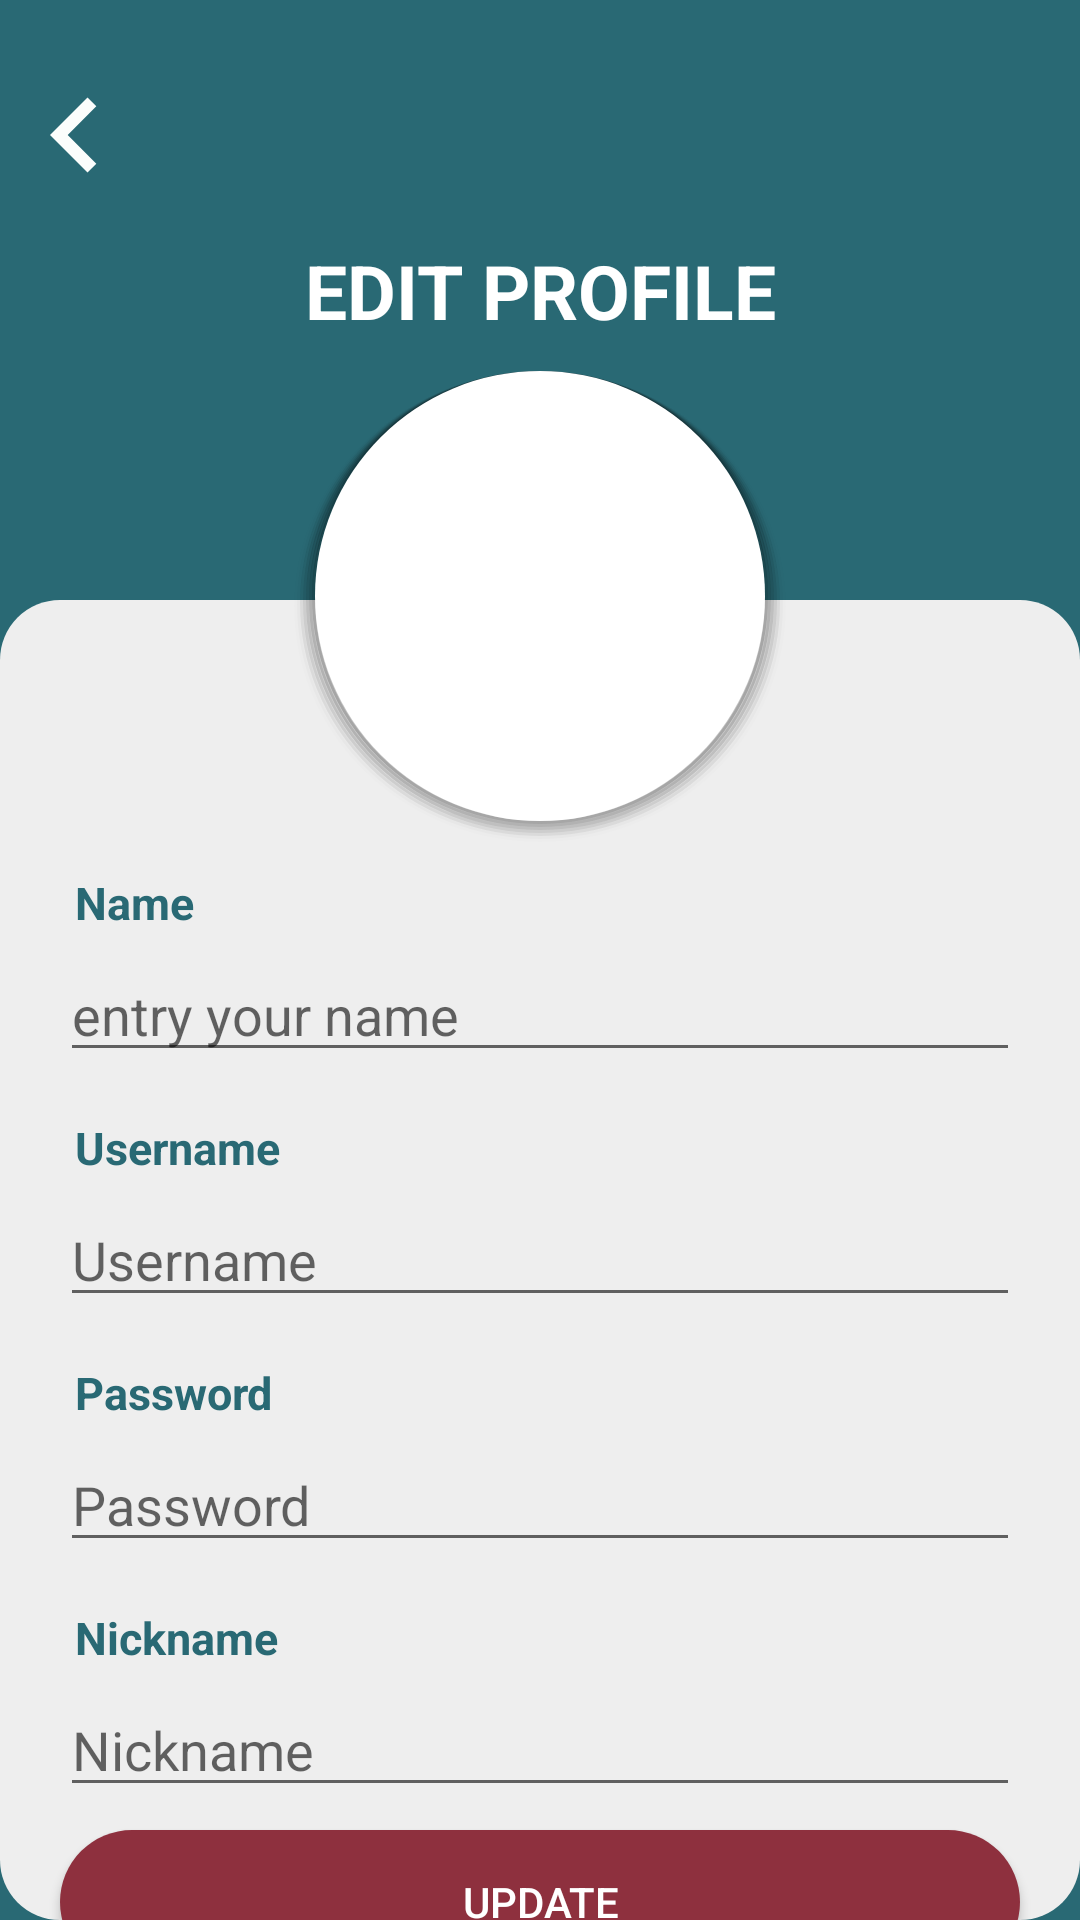

Reconstruct the res/layout file that produces this screen, plus the resources it refers to.
<!-- AndroidManifest.xml: application theme Theme.AplikasiPerpustakaanTBM -->
<!-- res/layout/fragment_edit_admin.xml -->
<?xml version="1.0" encoding="utf-8"?>
<androidx.constraintlayout.widget.ConstraintLayout xmlns:android="http://schemas.android.com/apk/res/android"
    xmlns:app="http://schemas.android.com/apk/res-auto"
    xmlns:tools="http://schemas.android.com/tools"
    android:id="@+id/frameLayout4"
    android:layout_width="match_parent"
    android:layout_height="match_parent"
    android:background="@color/primary_dark"
    tools:context=".presentation.ui.fragment.EditAdminFragment">

    <View
        android:id="@+id/header"
        android:layout_width="match_parent"
        android:layout_height="200dp"
        android:background="@color/primary_dark"
        app:layout_constraintTop_toTopOf="parent" />

    <View
        android:layout_width="match_parent"
        android:layout_height="0dp"
        android:background="@drawable/background_rounded"
        app:layout_constraintBottom_toBottomOf="parent"
        app:layout_constraintTop_toBottomOf="@id/header" />

    <ImageView
        android:id="@+id/button_back_profile"
        android:layout_width="wrap_content"
        android:layout_height="wrap_content"
        android:layout_marginTop="20dp"
        android:src="@drawable/ic_icon_back"
        app:layout_constraintLeft_toLeftOf="parent"
        app:layout_constraintTop_toTopOf="parent" />

    <TextView
        android:id="@+id/text2"
        android:layout_width="match_parent"
        android:layout_height="wrap_content"
        android:layout_marginTop="5dp"
        android:gravity="center"
        android:padding="5dp"
        android:text="@string/edit_profile"
        android:textColor="@color/white"
        android:textSize="25sp"
        android:textStyle="bold"
        app:layout_constraintTop_toBottomOf="@id/button_back_profile" />

    <ImageView
        android:id="@+id/foto_profile"
        android:layout_width="wrap_content"
        android:layout_height="wrap_content"
        android:layout_marginTop="5dp"
        android:background="@drawable/background_shadow"
        app:layout_constraintLeft_toLeftOf="parent"
        app:layout_constraintRight_toRightOf="parent"
        app:layout_constraintTop_toBottomOf="@id/text2" />

    <TextView
        android:id="@+id/textName"
        android:layout_width="wrap_content"
        android:layout_height="wrap_content"
        android:layout_marginTop="5dp"
        android:padding="5dp"
        android:text="Name"
        android:textColor="@color/primary_dark"
        android:textSize="15sp"
        android:textStyle="bold"
        app:layout_constraintStart_toStartOf="@+id/guideline12"
        app:layout_constraintTop_toBottomOf="@id/foto_profile" />

    <EditText
        android:id="@+id/editText_name_admin"
        android:layout_width="0dp"
        android:layout_height="wrap_content"
        android:ems="10"
        android:hint="entry your name"
        app:layout_constraintEnd_toStartOf="@+id/guideline13"
        app:layout_constraintStart_toStartOf="@+id/textName"
        app:layout_constraintTop_toBottomOf="@id/textName" />

    <TextView
        android:id="@+id/textUsername"
        android:layout_width="wrap_content"
        android:layout_height="wrap_content"
        android:layout_marginTop="10dp"
        android:padding="5dp"
        android:text="Username"
        android:textColor="@color/primary_dark"
        android:textSize="15sp"
        android:textStyle="bold"
        app:layout_constraintStart_toStartOf="@+id/guideline12"
        app:layout_constraintTop_toBottomOf="@id/editText_name_admin" />

    <EditText
        android:id="@+id/editText_username_admin"
        android:layout_width="0dp"
        android:layout_height="wrap_content"
        android:ems="10"
        android:hint="Username"
        app:layout_constraintEnd_toStartOf="@+id/guideline13"
        app:layout_constraintStart_toStartOf="@+id/textUsername"
        app:layout_constraintTop_toBottomOf="@id/textUsername" />

    <TextView
        android:id="@+id/textPassword"
        android:layout_width="wrap_content"
        android:layout_height="wrap_content"
        android:layout_marginTop="10dp"
        android:padding="5dp"
        android:text="Password"
        android:textColor="@color/primary_dark"
        android:textSize="15sp"
        android:textStyle="bold"
        app:layout_constraintStart_toStartOf="@+id/guideline12"
        app:layout_constraintTop_toBottomOf="@id/editText_username_admin" />

    <EditText
        android:id="@+id/editText_password_admin"
        android:layout_width="0dp"
        android:layout_height="wrap_content"
        android:ems="10"
        android:hint="Password"
        app:layout_constraintEnd_toStartOf="@+id/guideline13"
        app:layout_constraintStart_toStartOf="@+id/guideline12"
        app:layout_constraintTop_toBottomOf="@id/textPassword" />

    <TextView
        android:id="@+id/textNickname"
        android:layout_width="wrap_content"
        android:layout_height="wrap_content"
        android:layout_marginTop="10dp"
        android:padding="5dp"
        android:text="Nickname"
        android:textColor="@color/primary_dark"
        android:textSize="15sp"
        android:textStyle="bold"
        app:layout_constraintStart_toStartOf="@+id/guideline12"
        app:layout_constraintTop_toBottomOf="@id/editText_password_admin" />

    <EditText
        android:id="@+id/editText_username_login"
        android:layout_width="0dp"
        android:layout_height="wrap_content"
        android:ems="10"
        android:hint="Nickname"
        app:layout_constraintEnd_toStartOf="@+id/guideline13"
        app:layout_constraintStart_toStartOf="@+id/guideline12"
        app:layout_constraintTop_toBottomOf="@id/textNickname" />


    <androidx.appcompat.widget.AppCompatButton
        android:id="@+id/button_edit_profile"
        android:layout_width="0dp"
        android:layout_height="wrap_content"
        android:background="@drawable/background_button_update_profile"
        android:text="UPDATE"
        android:textColor="@color/white"
        app:layout_constraintBottom_toBottomOf="parent"
        app:layout_constraintEnd_toStartOf="@+id/guideline13"
        app:layout_constraintStart_toStartOf="@+id/guideline12"
        app:layout_constraintTop_toTopOf="@+id/guideline14" />

    <androidx.constraintlayout.widget.Guideline
        android:id="@+id/guideline12"
        android:layout_width="wrap_content"
        android:layout_height="wrap_content"
        android:orientation="vertical"
        app:layout_constraintGuide_begin="20dp" />

    <androidx.constraintlayout.widget.Guideline
        android:id="@+id/guideline13"
        android:layout_width="wrap_content"
        android:layout_height="wrap_content"
        android:orientation="vertical"
        app:layout_constraintGuide_begin="340dp" />

    <androidx.constraintlayout.widget.Guideline
        android:id="@+id/guideline14"
        android:layout_width="wrap_content"
        android:layout_height="wrap_content"
        android:orientation="horizontal"
        app:layout_constraintGuide_begin="628dp" />


</androidx.constraintlayout.widget.ConstraintLayout>
<!-- resources referenced by this layout -->
<resources>
  <color name="primary_dark">#296974</color>
  <color name="white">#FFFFFFFF</color>
  <!-- drawable background_button_update_profile (drawable) -->
  <?xml version="1.0" encoding="utf-8"?>
  <shape xmlns:android="http://schemas.android.com/apk/res/android">
      <corners android:radius="50dp" />
      <solid android:color="@color/button_red" />
  </shape>
  <!-- drawable background_rounded (drawable) -->
  <?xml version="1.0" encoding="utf-8"?>
  <shape xmlns:android="http://schemas.android.com/apk/res/android"
      android:shape="rectangle">
  
      <solid android:color="@color/primary_background" />
  
      <corners android:radius="20dp"/>
  
  </shape>
  <!-- drawable background_shadow: vector/xml drawable (drawable, 3121 chars, omitted) -->
  <!-- drawable ic_icon_back (drawable) -->
  <vector android:height="50dp" android:tint="#FBFDFC"
      android:viewportHeight="24" android:viewportWidth="24"
      android:width="50dp" xmlns:android="http://schemas.android.com/apk/res/android">
      <path android:fillColor="@android:color/white" android:pathData="M15.41,16.59L10.83,12l4.58,-4.59L14,6l-6,6 6,6 1.41,-1.41z"/>
  </vector>
  <string name="edit_profile">EDIT PROFILE</string>
  <style name="Theme.AplikasiPerpustakaanTBM" parent="Theme.MaterialComponents.DayNight.DarkActionBar">
          
          <item name="colorPrimary">@color/purple_500</item>
          <item name="colorPrimaryVariant">@color/purple_700</item>
          <item name="colorOnPrimary">@color/white</item>
          
          <item name="colorSecondary">@color/teal_200</item>
          <item name="colorSecondaryVariant">@color/teal_700</item>
          <item name="colorOnSecondary">@color/black</item>
          
          <item name="android:statusBarColor" tools:targetApi="l">?attr/colorPrimaryVariant</item>
          
      </style>
  <color name="button_red">#8E303E</color>
  <color name="primary_background">#EEEEEE</color>
  <color name="purple_500">#FF6200EE</color>
  <color name="purple_700">#FF3700B3</color>
  <color name="teal_200">#FF03DAC5</color>
  <color name="teal_700">#FF018786</color>
  <color name="black">#FF000000</color>
</resources>
